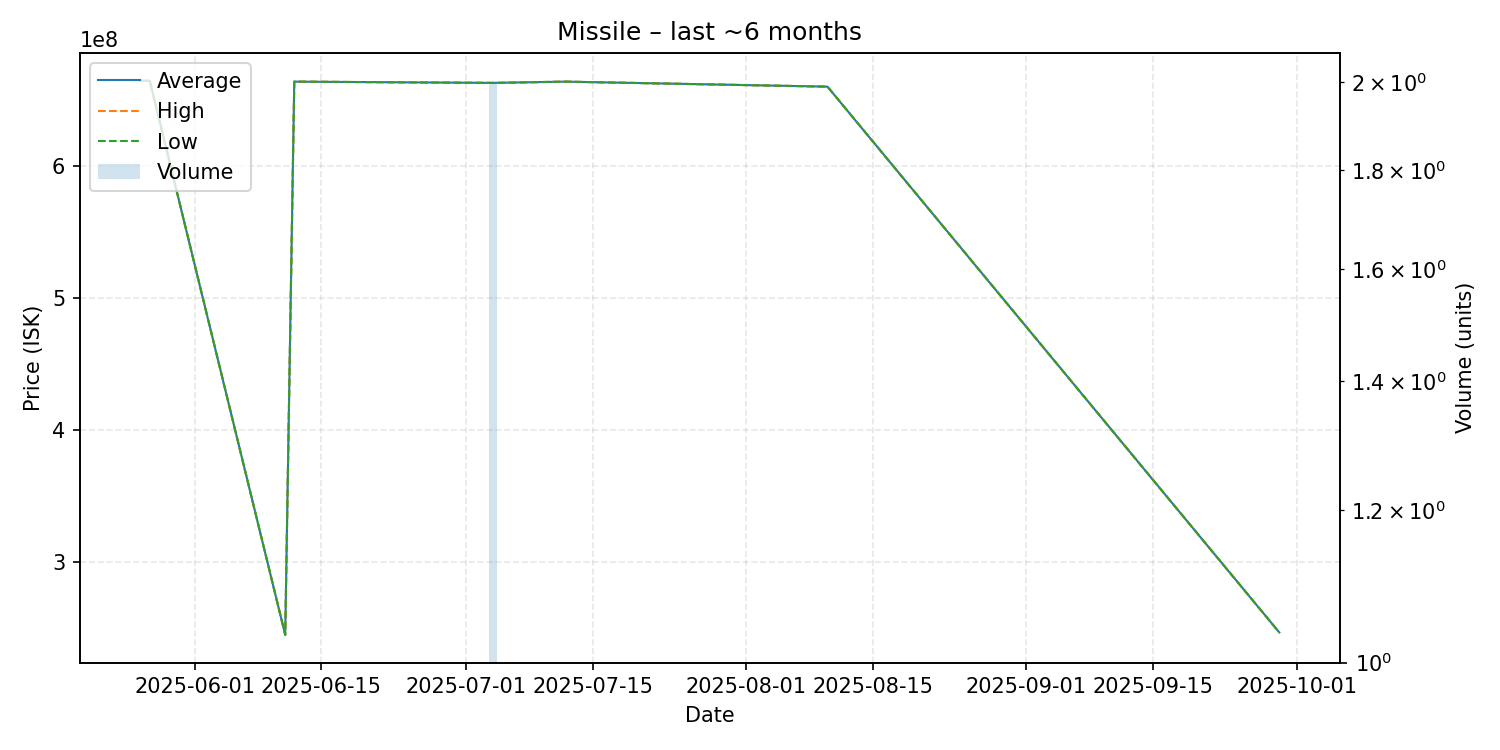

The file beside this chart, header and first rows:
date, average, highest, lowest, order_count, volume
2025-05-26, 664400000, 664400000, 664400000, 1, 1
2025-05-27, 664500000, 664500000, 664500000, 1, 1
2025-06-11, 245200000, 245200000, 245200000, 1, 1
2025-06-12, 663800000, 663800000, 663800000, 1, 1
2025-07-04, 662850000, 662900000, 662800000, 2, 2
2025-07-12, 663800000, 663800000, 663800000, 1, 1
2025-08-10, 660000000, 660000000, 660000000, 1, 1
2025-09-29, 247000000, 247000000, 247000000, 1, 1
